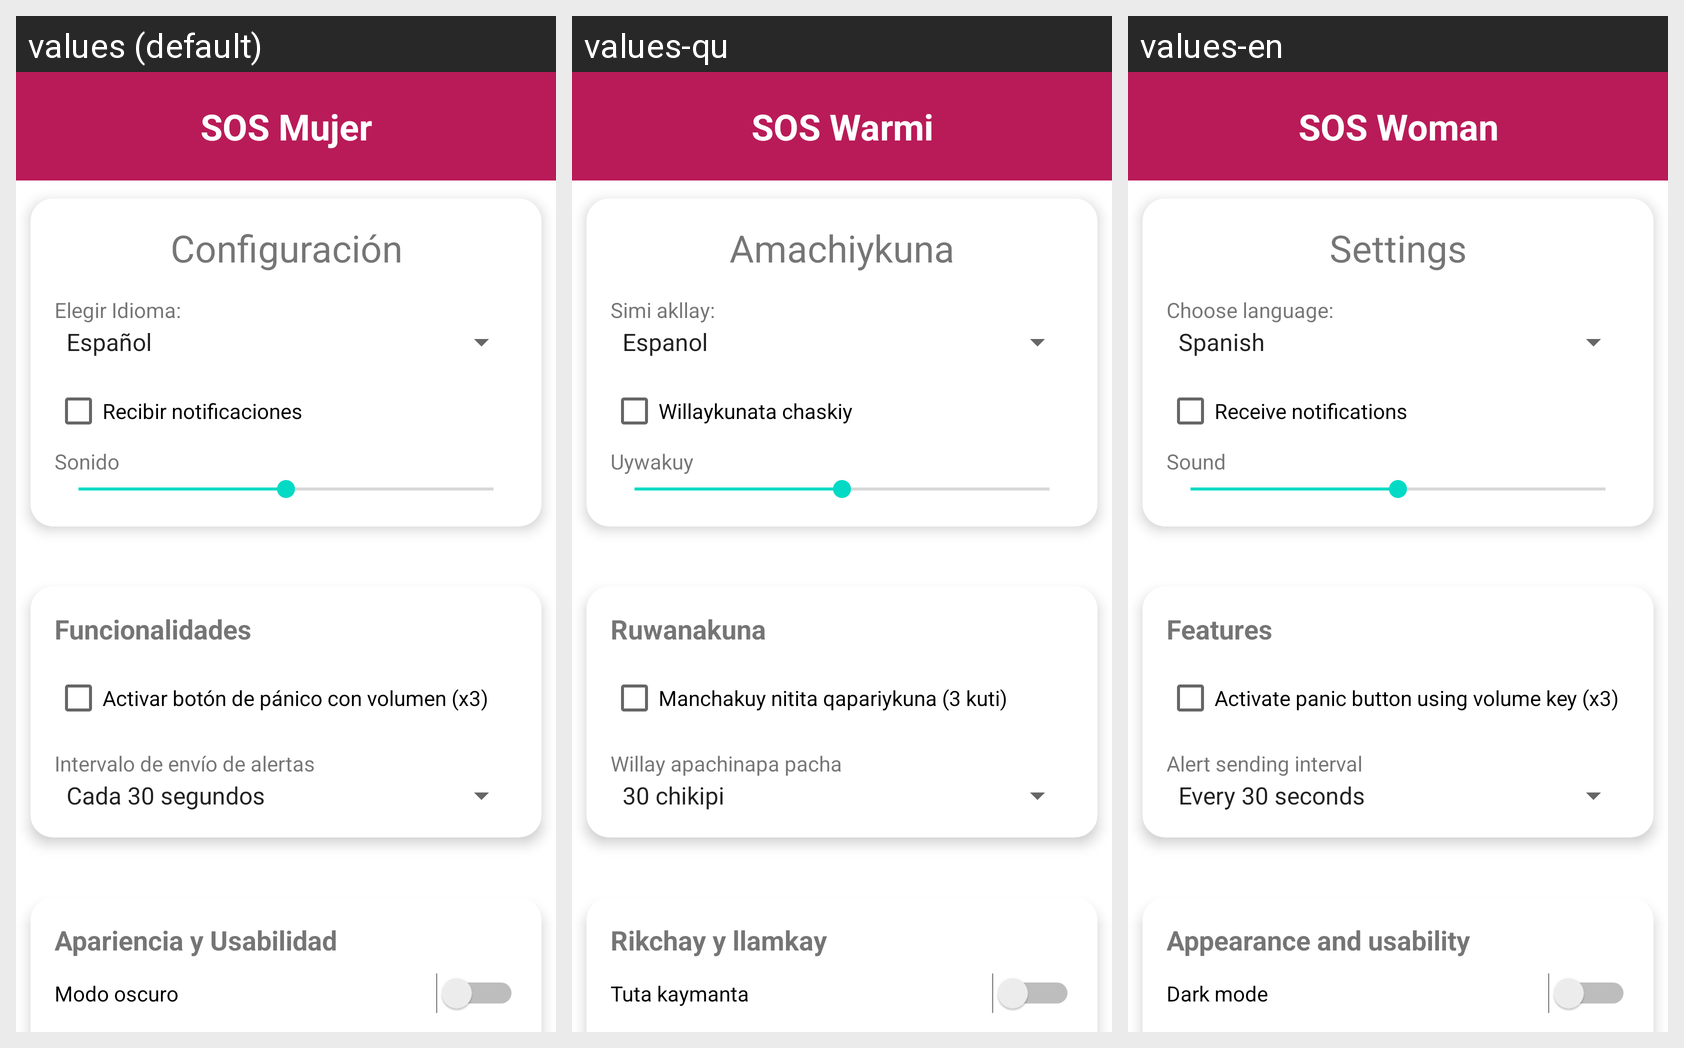

The Android screen above is rendered under several locales of the same app. Produce the string resources it draws, with the default and per-locale values.
Android screen res/layout/fragment_configuracion.xml rendered under 3 locales, left to right: values (default), values-qu, values-en. Device: Nexus 5 (rendered at 1080×1920; each locale shown at half size, 540×960, under a caption strip naming it); theme Theme.SOSMujer.
Strings drawn on this screen, with the default value and each locale's value (text and hints the layout hard-codes, and strings that could not be matched under every locale, appear in the picture but are not listed):

lblSosMujer
  values: SOS Mujer
  values-qu: SOS Warmi
  values-en: SOS Woman

lblConfiguracion
  values: Configuración
  values-qu: Amachiykuna
  values-en: Settings

lblIdioma
  values: Elegir Idioma:
  values-qu: Simi akllay:
  values-en: Choose language:

lblNotificaciones
  values: Recibir notificaciones
  values-qu: Willaykunata chaskiy
  values-en: Receive notifications

lblSonido
  values: Sonido
  values-qu: Uywakuy
  values-en: Sound

lblFuncionalidades
  values: Funcionalidades
  values-qu: Ruwanakuna
  values-en: Features

lblActivarBoton
  values: Activar botón de pánico con volumen (x3)
  values-qu: Manchakuy nitita qapariykuna (3 kuti)
  values-en: Activate panic button using volume key (x3)

lblEnvioAlertas
  values: Intervalo de envío de alertas
  values-qu: Willay apachinapa pacha
  values-en: Alert sending interval

lblApariencia
  values: Apariencia y Usabilidad
  values-qu: Rikchay y llamkay
  values-en: Appearance and usability

lblModoOscuro
  values: Modo oscuro
  values-qu: Tuta kaymanta
  values-en: Dark mode
